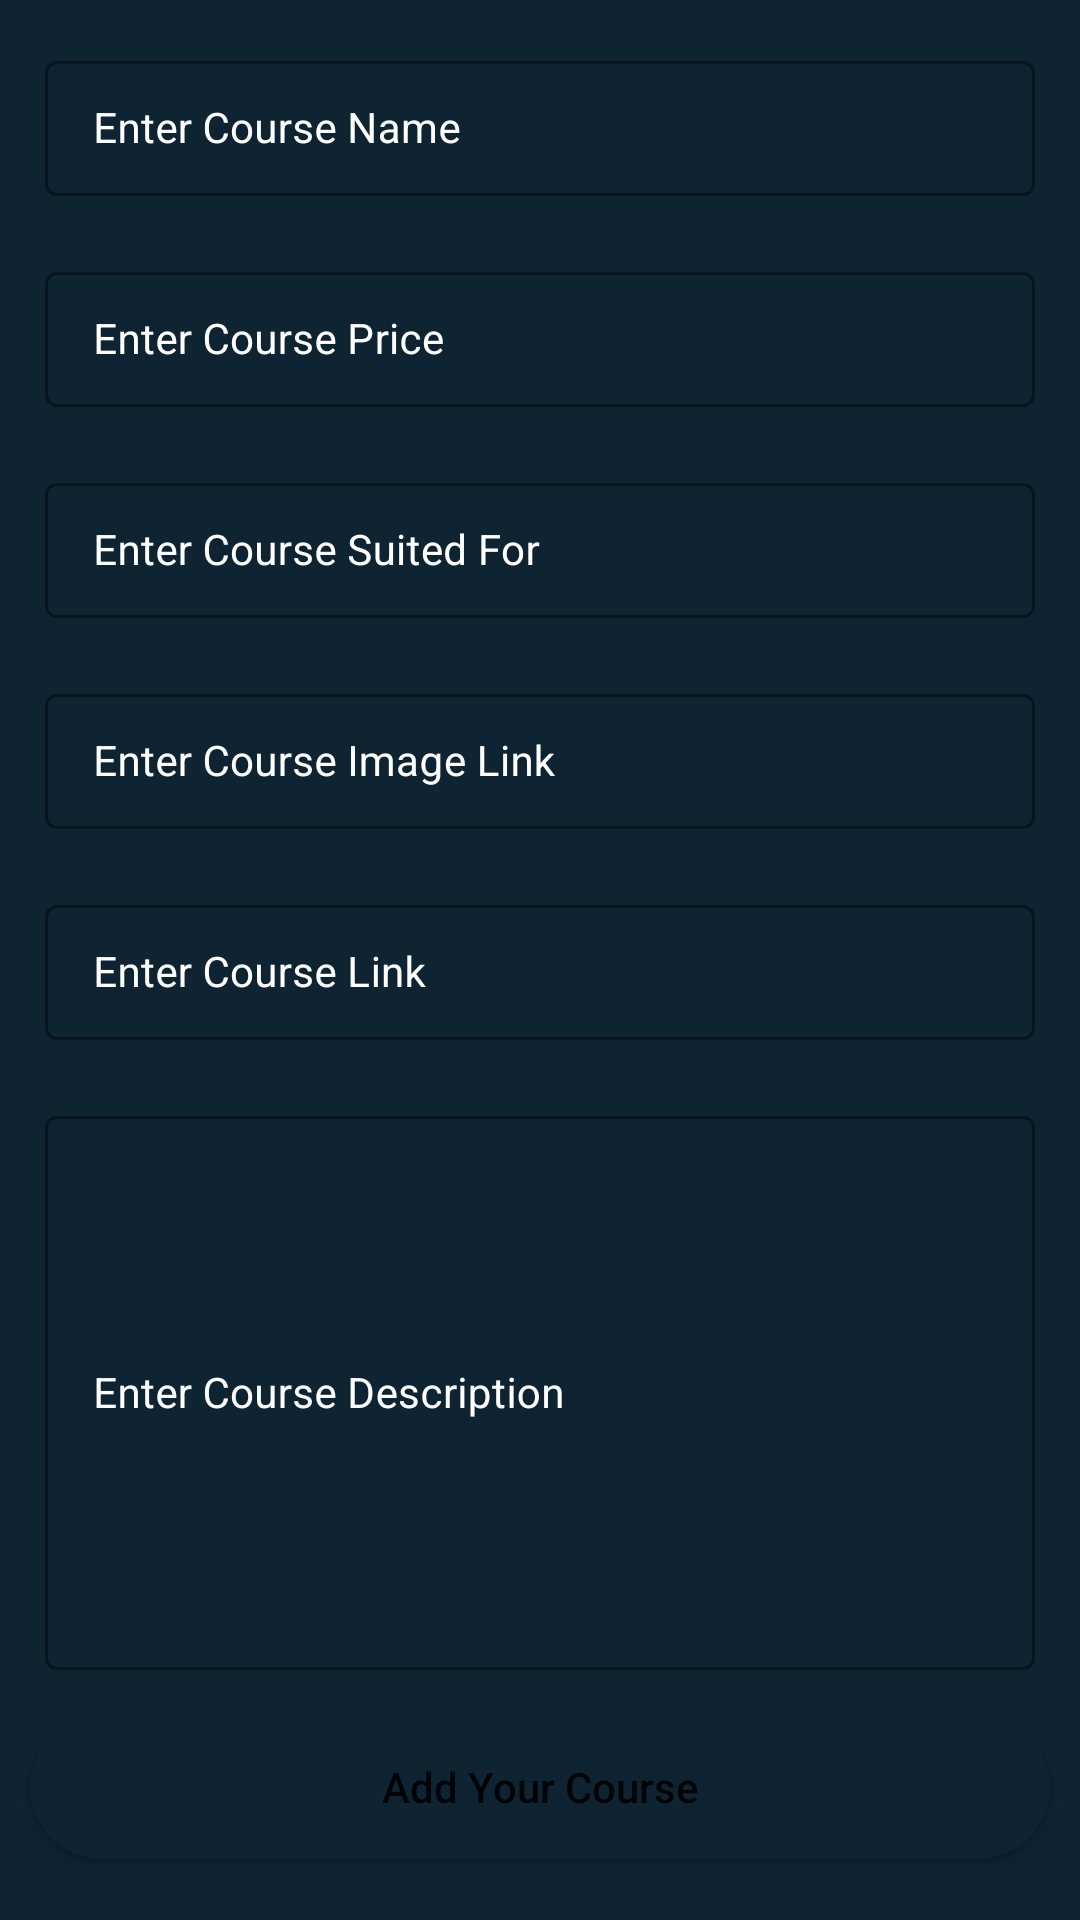

This screen was rendered from an Android layout file. Write that file and the resources it references.
<!-- AndroidManifest.xml: application theme Theme.FirebaseCRUDApp -->
<!-- res/layout/activity_add_course.xml -->
<?xml version="1.0" encoding="utf-8"?>
<ScrollView
    xmlns:android="http://schemas.android.com/apk/res/android"
    xmlns:app="http://schemas.android.com/apk/res-auto"
    xmlns:tools="http://schemas.android.com/tools"
    android:layout_width="match_parent"
    android:layout_height="match_parent"
    android:background="@color/blue_shade_1"
    tools:context=".AddCourseActivity">

    <RelativeLayout
        android:layout_width="match_parent"
        android:layout_height="wrap_content">

        <LinearLayout
            android:layout_width="match_parent"
            android:layout_height="wrap_content"
            android:orientation="vertical">

            
            <com.google.android.material.textfield.TextInputLayout
                android:id="@+id/idTILCourseName"
                style="@style/LoginTextInputLayoutStyle"
                android:layout_width="match_parent"
                android:layout_height="wrap_content"
                android:layout_marginLeft="10dp"
                android:layout_marginTop="10dp"
                android:layout_marginRight="10dp"
                android:hint="Enter Course Name"
                android:padding="5dp"
                android:textColorHint="@color/white"
                app:hintTextColor="@color/white">

                <com.google.android.material.textfield.TextInputEditText
                    android:id="@+id/idEdtCourseName"
                    android:layout_width="match_parent"
                    android:layout_height="match_parent"
                    android:ems="10"
                    android:importantForAutofill="no"
                    android:inputType="textImeMultiLine|textMultiLine"
                    android:textColor="@color/white"
                    android:textColorHint="@color/white"
                    android:textSize="14sp" />
            </com.google.android.material.textfield.TextInputLayout>

            
            <com.google.android.material.textfield.TextInputLayout
                android:id="@+id/idTILCoursePrice"
                style="@style/LoginTextInputLayoutStyle"
                android:layout_width="match_parent"
                android:layout_height="wrap_content"
                android:layout_marginLeft="10dp"
                android:layout_marginTop="10dp"
                android:layout_marginRight="10dp"
                android:hint="Enter Course Price"
                android:padding="5dp"
                android:textColorHint="@color/white"
                app:boxStrokeColor="@color/purple_200"
                app:hintTextColor="@color/white">

                <com.google.android.material.textfield.TextInputEditText
                    android:id="@+id/idEdtCoursePrice"
                    android:layout_width="match_parent"
                    android:layout_height="match_parent"
                    android:ems="10"
                    android:importantForAutofill="no"
                    android:inputType="phone"
                    android:textColor="@color/white"
                    android:textColorHint="@color/white"
                    android:textSize="14sp"
                    app:boxStrokeColor="@color/purple_200" />
            </com.google.android.material.textfield.TextInputLayout>

            
            <com.google.android.material.textfield.TextInputLayout
                android:id="@+id/idTILCourseSuitedFor"
                style="@style/LoginTextInputLayoutStyle"
                android:layout_width="match_parent"
                android:layout_height="wrap_content"
                android:layout_marginLeft="10dp"
                android:layout_marginTop="10dp"
                android:layout_marginRight="10dp"
                android:hint="Enter Course Suited For"
                android:padding="5dp"
                android:textColorHint="@color/white"
                app:hintTextColor="@color/white">

                <com.google.android.material.textfield.TextInputEditText
                    android:id="@+id/idEdtSuitedFor"
                    android:layout_width="match_parent"
                    android:layout_height="match_parent"
                    android:ems="10"
                    android:importantForAutofill="no"
                    android:inputType="textImeMultiLine|textMultiLine"
                    android:textColor="@color/white"
                    android:textColorHint="@color/white"
                    android:textSize="14sp" />
            </com.google.android.material.textfield.TextInputLayout>

            
            <com.google.android.material.textfield.TextInputLayout
                android:id="@+id/idTILCourseImageLink"
                style="@style/LoginTextInputLayoutStyle"
                android:layout_width="match_parent"
                android:layout_height="wrap_content"
                android:layout_marginLeft="10dp"
                android:layout_marginTop="10dp"
                android:layout_marginRight="10dp"
                android:hint="Enter Course Image Link"
                android:padding="5dp"
                android:textColorHint="@color/white"
                app:hintTextColor="@color/white">

                <com.google.android.material.textfield.TextInputEditText
                    android:id="@+id/idEdtCourseImageLink"
                    android:layout_width="match_parent"
                    android:layout_height="match_parent"
                    android:ems="10"
                    android:importantForAutofill="no"
                    android:inputType="textImeMultiLine|textMultiLine"
                    android:textColor="@color/white"
                    android:textColorHint="@color/white"
                    android:textSize="14sp" />
            </com.google.android.material.textfield.TextInputLayout>

            
            <com.google.android.material.textfield.TextInputLayout
                android:id="@+id/idTILCourseLink"
                style="@style/LoginTextInputLayoutStyle"
                android:layout_width="match_parent"
                android:layout_height="wrap_content"
                android:layout_marginLeft="10dp"
                android:layout_marginTop="10dp"
                android:layout_marginRight="10dp"
                android:hint="Enter Course Link"
                android:padding="5dp"
                android:textColorHint="@color/white"
                app:hintTextColor="@color/white">

                <com.google.android.material.textfield.TextInputEditText
                    android:id="@+id/idEdtCourseLink"
                    android:layout_width="match_parent"
                    android:layout_height="match_parent"
                    android:ems="10"
                    android:importantForAutofill="no"
                    android:inputType="textImeMultiLine|textMultiLine"
                    android:textColor="@color/white"
                    android:textColorHint="@color/white"
                    android:textSize="14sp" />
            </com.google.android.material.textfield.TextInputLayout>


            
            <com.google.android.material.textfield.TextInputLayout
                android:id="@+id/idTILCourseDescription"
                style="@style/LoginTextInputLayoutStyle"
                android:layout_width="match_parent"
                android:layout_height="200dp"
                android:layout_marginLeft="10dp"
                android:layout_marginTop="10dp"
                android:layout_marginRight="10dp"
                android:hint="Enter Course Description"
                android:padding="5dp"
                android:textColorHint="@color/white"
                app:hintTextColor="@color/white">

                <com.google.android.material.textfield.TextInputEditText
                    android:id="@+id/idEdtCourseDescription"
                    android:layout_width="match_parent"
                    android:layout_height="match_parent"
                    android:ems="10"
                    android:importantForAutofill="no"
                    android:inputType="textImeMultiLine|textMultiLine"
                    android:textColor="@color/white"
                    android:textColorHint="@color/white"
                    android:textSize="14sp" />
            </com.google.android.material.textfield.TextInputLayout>

            
            <Button
                android:id="@+id/idBtnAddCourse"
                android:layout_width="match_parent"
                android:layout_height="wrap_content"
                android:layout_marginStart="10dp"
                android:layout_marginTop="10dp"
                android:layout_marginEnd="10dp"
                android:layout_marginBottom="10dp"
                android:background="@drawable/button_back"
                android:text="Add Your Course"
                android:textAllCaps="false" />


        </LinearLayout>

        
        <ProgressBar
            android:id="@+id/idPBLoading"
            android:layout_width="wrap_content"
            android:layout_height="wrap_content"
            android:layout_centerInParent="true"
            android:layout_gravity="center"
            android:indeterminate="true"
            android:visibility="gone" />

    </RelativeLayout>
</ScrollView>
<!-- resources referenced by this layout -->
<resources>
  <color name="blue_shade_1">#0e2433</color>
  <color name="purple_200">#296D98</color>
  <color name="white">#FFFFFFFF</color>
  <!-- drawable button_back (drawable) -->
  <?xml version="1.0" encoding="utf-8"?>
  <shape android:shape="rectangle" xmlns:android="http://schemas.android.com/apk/res/android">
      <solid android:color="@color/blue_shade_1"/>
      <corners android:radius="30dp"/>
  </shape>
  <style name="LoginTextInputLayoutStyle" parent="Widget.MaterialComponents.TextInputLayout.OutlinedBox.Dense">
          <item name="boxStrokeColor">#296D98</item>
          <item name="boxStrokeWidth">1dp</item>
      </style>
  <style name="Theme.FirebaseCRUDApp" parent="Theme.MaterialComponents.DayNight.DarkActionBar">
          
          <item name="colorPrimary">@color/purple_500</item>
          <item name="colorPrimaryVariant">@color/purple_700</item>
          <item name="colorOnPrimary">@color/white</item>
          
          <item name="colorSecondary">@color/teal_200</item>
          <item name="colorSecondaryVariant">@color/teal_700</item>
          <item name="colorOnSecondary">@color/black</item>
          
          <item name="android:statusBarColor" tools:targetApi="l">?attr/colorPrimaryVariant</item>
          
      </style>
  <color name="purple_500">#296D98</color>
  <color name="purple_700">#296D98</color>
  <color name="teal_200">#FF03DAC5</color>
  <color name="teal_700">#FF018786</color>
  <color name="black">#FF000000</color>
</resources>
